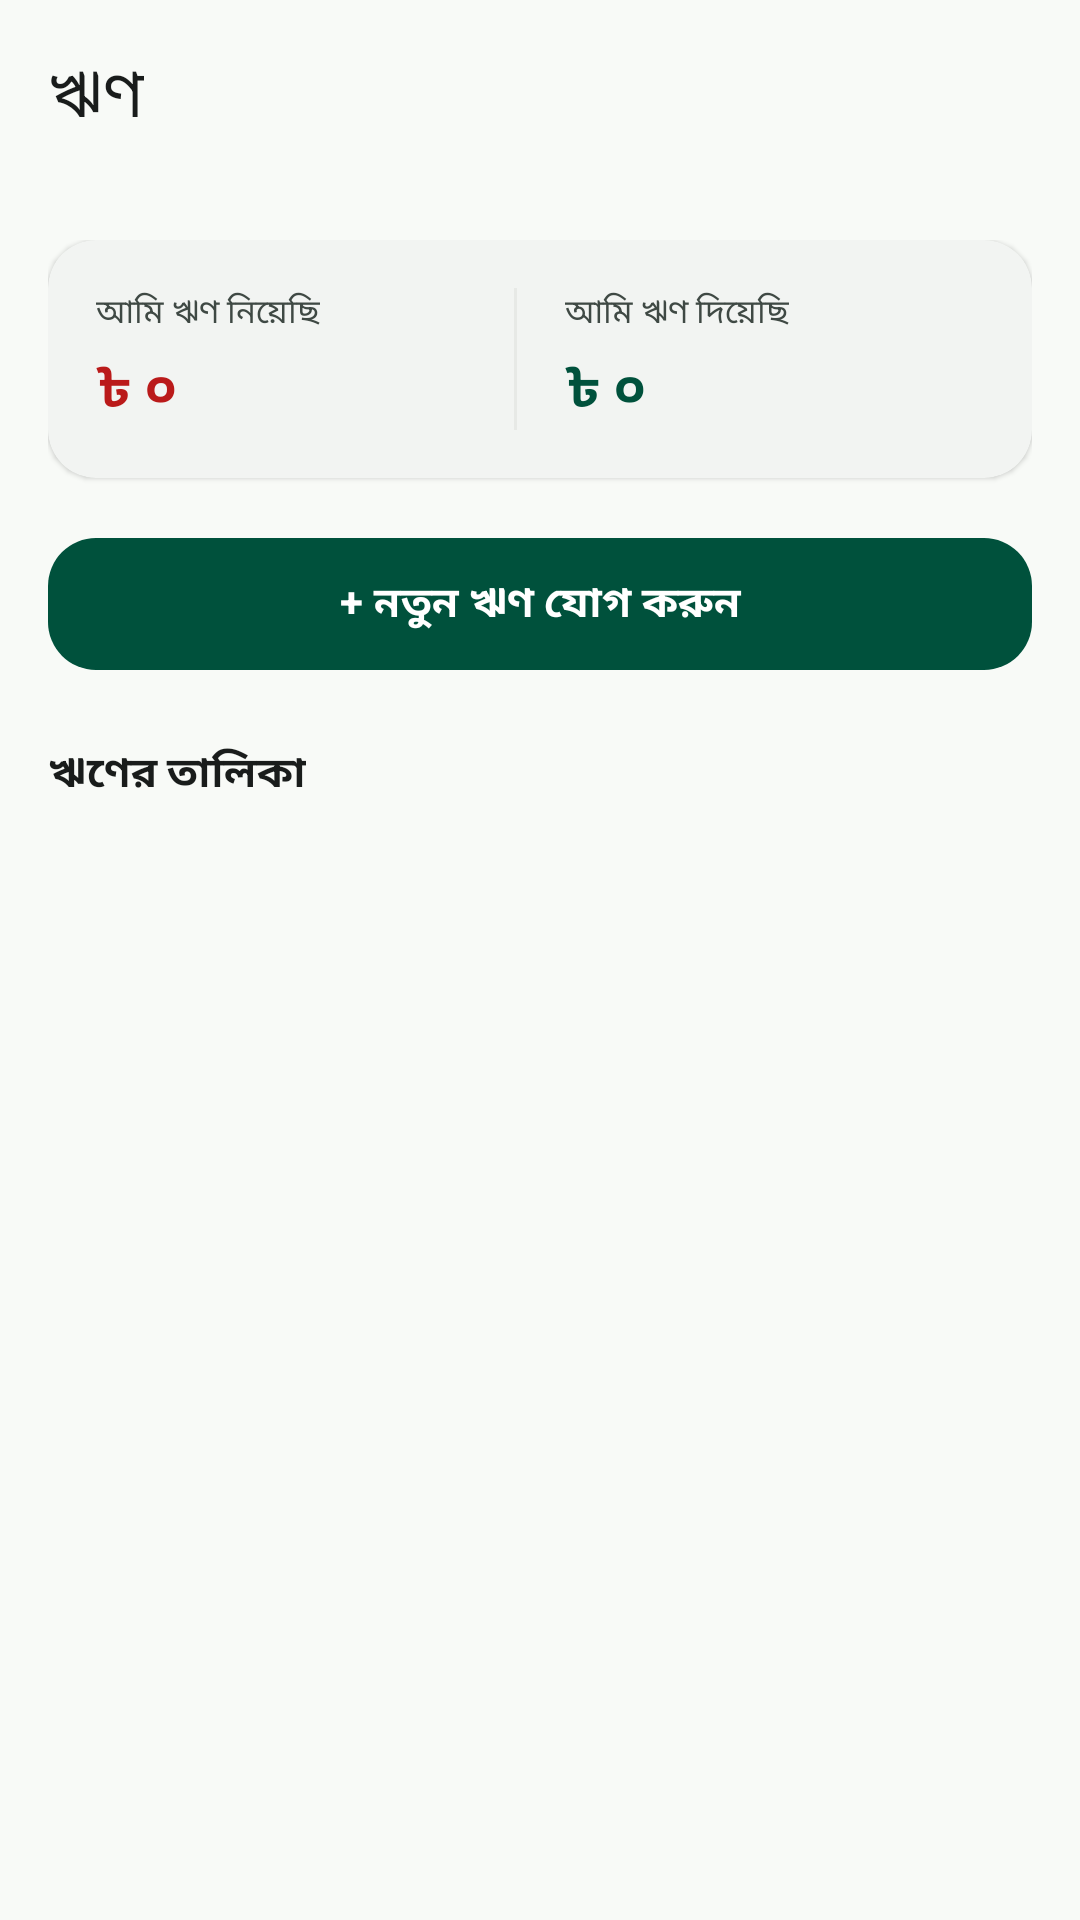

This screen was rendered from an Android layout file. Write that file and the resources it references.
<!-- AndroidManifest.xml: application theme Theme.SpendTrack -->
<!-- res/layout/fragment_loans.xml -->
<?xml version="1.0" encoding="utf-8"?>
<androidx.coordinatorlayout.widget.CoordinatorLayout
    xmlns:android="http://schemas.android.com/apk/res/android"
    xmlns:app="http://schemas.android.com/apk/res-auto"
    android:layout_width="match_parent"
    android:layout_height="match_parent"
    android:background="@color/surface">

    <com.google.android.material.appbar.AppBarLayout
        android:layout_width="match_parent"
        android:layout_height="wrap_content"
        android:background="@color/surface"
        app:elevation="0dp">

        <com.google.android.material.appbar.MaterialToolbar
            android:id="@+id/toolbar"
            android:layout_width="match_parent"
            android:layout_height="?attr/actionBarSize"
            android:background="@color/surface"
            app:navigationIcon="@drawable/ic_arrow_back"
            app:title="@string/ui_045"
            app:titleTextColor="@color/on_surface" />
    </com.google.android.material.appbar.AppBarLayout>

    <androidx.core.widget.NestedScrollView
        android:layout_width="match_parent"
        android:layout_height="match_parent"
        app:layout_behavior="@string/appbar_scrolling_view_behavior">

        <LinearLayout
            android:layout_width="match_parent"
            android:layout_height="wrap_content"
            android:orientation="vertical"
            android:padding="16dp"
            android:paddingBottom="24dp">

            
            <androidx.cardview.widget.CardView
                android:layout_width="match_parent"
                android:layout_height="wrap_content"
                app:cardBackgroundColor="@color/surface_container_low"
                app:cardCornerRadius="16dp"
                app:cardElevation="1dp">

                <LinearLayout
                    android:layout_width="match_parent"
                    android:layout_height="wrap_content"
                    android:orientation="horizontal"
                    android:padding="16dp">

                    <LinearLayout
                        android:layout_width="0dp"
                        android:layout_height="wrap_content"
                        android:layout_weight="1"
                        android:orientation="vertical">

                        <TextView
                            android:layout_width="wrap_content"
                            android:layout_height="wrap_content"
                            android:text="@string/ui_005"
                            android:textColor="@color/on_surface_variant"
                            android:textSize="11sp" />

                        <TextView
                            android:id="@+id/tv_total_taken"
                            android:layout_width="wrap_content"
                            android:layout_height="wrap_content"
                            android:layout_marginTop="4dp"
                            android:text="@string/ui_010"
                            android:textColor="@color/error"
                            android:textSize="18sp"
                            android:textStyle="bold" />
                    </LinearLayout>

                    <View
                        android:layout_width="1dp"
                        android:layout_height="match_parent"
                        android:background="@color/surface_container_high" />

                    <LinearLayout
                        android:layout_width="0dp"
                        android:layout_height="wrap_content"
                        android:layout_weight="1"
                        android:layout_marginStart="16dp"
                        android:orientation="vertical">

                        <TextView
                            android:layout_width="wrap_content"
                            android:layout_height="wrap_content"
                            android:text="@string/ui_006"
                            android:textColor="@color/on_surface_variant"
                            android:textSize="11sp" />

                        <TextView
                            android:id="@+id/tv_total_given"
                            android:layout_width="wrap_content"
                            android:layout_height="wrap_content"
                            android:layout_marginTop="4dp"
                            android:text="@string/ui_010"
                            android:textColor="@color/primary"
                            android:textSize="18sp"
                            android:textStyle="bold" />
                    </LinearLayout>
                </LinearLayout>
            </androidx.cardview.widget.CardView>

            
            <com.google.android.material.button.MaterialButton
                android:id="@+id/btn_add_loan"
                android:layout_width="match_parent"
                android:layout_height="52dp"
                android:layout_marginTop="16dp"
                android:text="@string/ui_046"
                android:textColor="@color/on_primary"
                android:textStyle="bold"
                app:backgroundTint="@color/primary"
                app:cornerRadius="16dp"
                app:icon="@drawable/ic_add_circle"
                app:iconTint="@color/on_primary" />

            
            <TextView
                android:layout_width="wrap_content"
                android:layout_height="wrap_content"
                android:layout_marginTop="20dp"
                android:text="@string/ui_047"
                android:textColor="@color/on_surface"
                android:textSize="14sp"
                android:textStyle="bold" />

            <androidx.recyclerview.widget.RecyclerView
                android:id="@+id/rv_loans"
                android:layout_width="match_parent"
                android:layout_height="wrap_content"
                android:layout_marginTop="8dp"
                android:nestedScrollingEnabled="false" />

            
            <LinearLayout
                android:id="@+id/ll_empty_state"
                android:layout_width="match_parent"
                android:layout_height="wrap_content"
                android:layout_marginTop="24dp"
                android:gravity="center"
                android:orientation="vertical"
                android:padding="24dp"
                android:visibility="gone">

                <ImageView
                    android:layout_width="64dp"
                    android:layout_height="64dp"
                    android:background="@drawable/bg_circle_surface_container"
                    android:padding="16dp"
                    android:src="@drawable/ic_payments"
                    app:tint="@color/outline" />

                <TextView
                    android:layout_width="wrap_content"
                    android:layout_height="wrap_content"
                    android:layout_marginTop="12dp"
                    android:text="@string/ui_048"
                    android:textColor="@color/on_surface_variant"
                    android:textSize="14sp" />
            </LinearLayout>

        </LinearLayout>
    </androidx.core.widget.NestedScrollView>
</androidx.coordinatorlayout.widget.CoordinatorLayout>
<!-- resources referenced by this layout -->
<resources>
  <color name="error">#BA1A1A</color>
  <color name="on_primary">#FFFFFF</color>
  <color name="on_surface">#191C1B</color>
  <color name="on_surface_variant">#3F4944</color>
  <color name="outline">#6F7A73</color>
  <color name="primary">#00513C</color>
  <color name="surface">#F8FAF7</color>
  <color name="surface_container_high">#E7E9E6</color>
  <color name="surface_container_low">#F2F4F2</color>
  <!-- drawable bg_circle_surface_container (drawable) -->
  <?xml version="1.0" encoding="utf-8"?>
  <shape xmlns:android="http://schemas.android.com/apk/res/android"
      android:shape="oval">
      <solid android:color="@color/surface_container" />
  </shape>
  <!-- drawable ic_payments (drawable) -->
  <vector xmlns:android="http://schemas.android.com/apk/res/android"
      android:width="24dp"
      android:height="24dp"
      android:viewportWidth="24"
      android:viewportHeight="24">
      <path
          android:fillColor="@android:color/white"
          android:pathData="M19,14V6c0,-1.1 -0.9,-2 -2,-2H3C1.9,4 1,4.9 1,6v8c0,1.1 0.9,2 2,2h14c1.1,0 2,-0.9 2,-2zM17,14H3V6h14v8zM23,7v11c0,1.1 -0.9,2 -2,2H4v-2h17V7h2z"/>
  </vector>
  <string name="ui_005">আমি ঋণ নিয়েছি</string>
  <string name="ui_006">আমি ঋণ দিয়েছি</string>
  <string name="ui_010">৳ ০</string>
  <string name="ui_045">ঋণ</string>
  <string name="ui_046">+ নতুন ঋণ যোগ করুন</string>
  <string name="ui_047">ঋণের তালিকা</string>
  <string name="ui_048">এখনও কোনো ঋণ যোগ করা হয়নি</string>
  <color name="surface_container">#EDEEEC</color>
  <color name="primary_container">#006C50</color>
  <color name="on_primary_container">#94EAC7</color>
  <color name="secondary">#006877</color>
  <color name="on_secondary">#FFFFFF</color>
  <color name="secondary_container">#9FECFD</color>
  <color name="on_secondary_container">#0D6C7B</color>
  <color name="tertiary">#284E41</color>
  <color name="on_tertiary">#FFFFFF</color>
  <color name="tertiary_container">#406658</color>
  <color name="on_tertiary_container">#B8E2D0</color>
  <color name="on_error">#FFFFFF</color>
  <color name="error_container">#FFDAD6</color>
  <color name="on_error_container">#93000A</color>
  <color name="surface_variant">#E1E3E1</color>
  <color name="outline_variant">#BEC9C2</color>
  <color name="surface_container_lowest">#FFFFFF</color>
  <color name="surface_container_highest">#E1E3E1</color>
  <color name="inverse_surface">#2E3130</color>
  <color name="inverse_on_surface">#F0F1EF</color>
</resources>
